pico-8 play session: hold ← + tap ❎

[t = 1 s] hold ← ~1s, tap ❎ ~2×
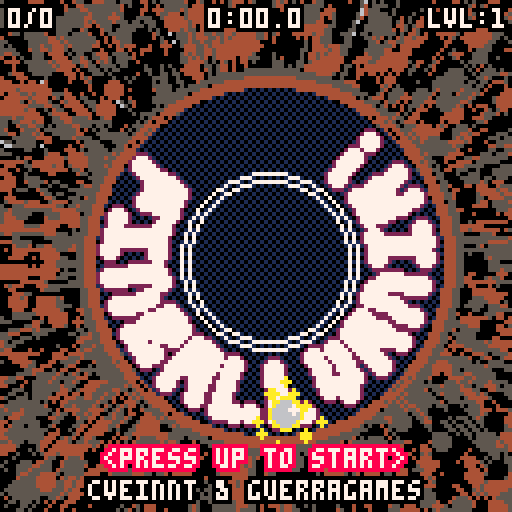
[t = 2 s] hold ← ~2s, tap ❎ ~4×
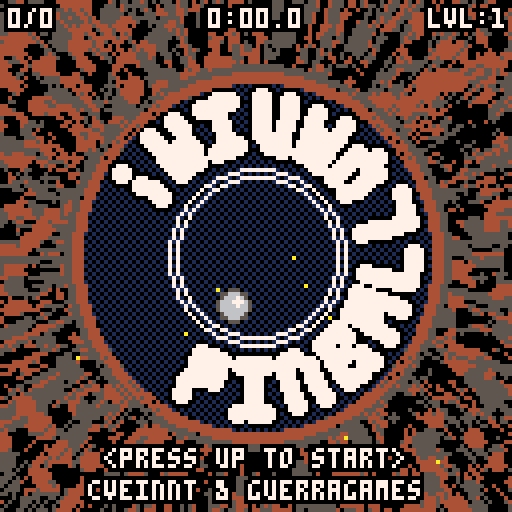
[t = 4 s] hold ← ~4s, tap ❎ ~7×
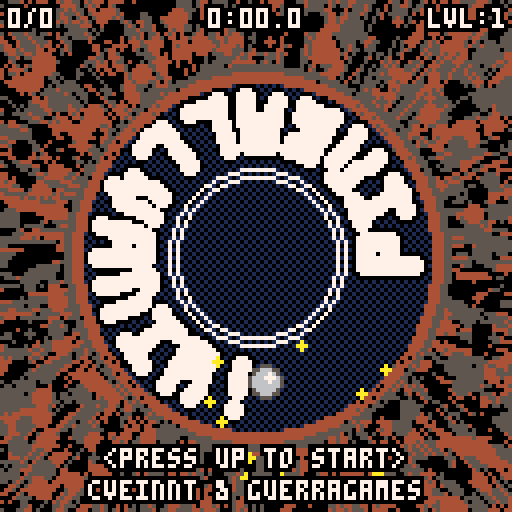
[t = 6 s] hold ← ~6s, tap ❎ ~10×
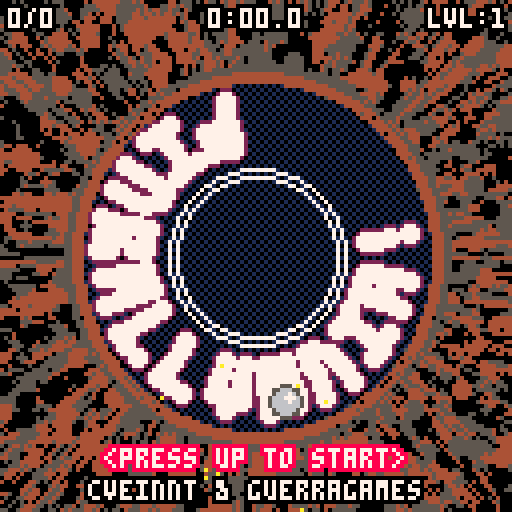
[t = 8 s] hold ← ~8s, tap ❎ ~14×
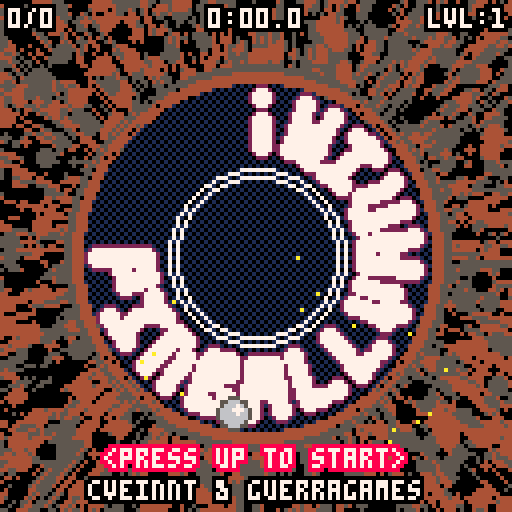

pico-8 cartridge
version 36
__lua__
--pinballvania
--by cveinnt
--originally by guerragames
poke(0x5f2d,1)

one_frame=1/60
cpu=stat(1)

game_time=0

--
cartdata("pinballvania")

game_saved=0
show_gameover=false

--
function game_load()
 game_time,current_level,new_game_plus=dget(0),dget(1),dget(2)
 current_level=max(1,current_level)
end

--
function game_save()
 dset(0,game_time)
 dset(1,current_level)
 dset(2,new_game_plus)
 
 game_saved=2
end

--
function game_reset()
 game_time,current_level,new_game_plus=0,1,0
 
 game_save()
 run()
end

--
align_l,align_r=1,2

function print_outline(t,x,y,c,bc,a)
 local ox=#t*2 
 if a==align_l then
  ox=0
 elseif a==align_r then
  ox=#t*4
 end
 local tx=x-ox
 color(bc)
 print(t,tx-1,y)print(t,tx-1,y-1)print(t,tx,y-1)print(t,tx+1,y-1)
 print(t,tx+1,y)print(t,tx+1,y+1)print(t,tx,y+1)print(t,tx-1,y+1)
 print(t,tx,y,c)
end

--
function time_to_text(time)
 local hours,mins,secs,fsecs=flr(time/3600),flr(time/60%60),flr(time%60),flr((time%60)*10)%10
 if(hours<0 or hours>9)return "8:59:59"
 local txt=hours>0 and hours..":" or ""
 txt=txt..((mins>=10 or hours==0) and mins or "0"..mins)
 txt=txt..(secs<10 and ":0"..secs or ":"..secs).."."..fsecs
 return txt
end

--
function dot(x1,y1,x2,y2)
 return x1*x2+y1*y2
end

--
function mag(x,y)
  local d=max(abs(x),abs(y))
  local n=min(abs(x),abs(y))/d
  return sqrt(n*n+1)*d
end

--
function normalize(x,y)
  local m=mag(x,y)
  return x/m,y/m,m
end

--
function next_i(l,i)
 i+=1
 if(i>#l)i=1
 return i
end

--
function find_next_i(l,i,active_count)
 if active_count>=#l then
  return nil,0
 end
 
 local o=l[i]
 while o.active do
  i=next_i(l,i)
  o=l[i]
 end
 
 return o,i
end

--
function reflect(x,y,nx,ny,restitution,friction)
 local d=dot(x,y,nx,ny)
 
 if d>0 then
  return x,y
 end

 local vnx,vny=-d*nx,-d*ny
 local tx,ty=x+vnx,y+vny
 
 local rx,ry=restitution*vnx+friction*tx,restitution*vny+friction*ty
 return rx,ry
end

-- matrix math

--
function matrix_rot(a)
 local sa=sin(a)
 local ca=cos(a)
 return {ca,-sa,0,
         sa,ca,0,
         0,0,1} 
end

--
function matrix_scale(s)
 return {s,0,0,
         0,s,0,
         0,0,1} 
end

--
function matrix_trans(tx,ty)
 return {1,0,tx,
         0,1,ty,
         0,0,1} 
end

--
function matrix_mul(a,b)
 return { a[1]*b[1]+a[2]*b[4]+a[3]*b[7],a[1]*b[2]+a[2]*b[5]+a[3]*b[8],a[1]*b[3]+a[2]*b[6]+a[3]*b[9],
          a[4]*b[1]+a[5]*b[4]+a[6]*b[7],a[4]*b[2]+a[5]*b[5]+a[6]*b[8],a[4]*b[3]+a[5]*b[6]+a[6]*b[9], 
          a[7]*b[1]+a[8]*b[4]+a[9]*b[7],a[7]*b[2]+a[8]*b[5]+a[9]*b[8],a[7]*b[3]+a[8]*b[6]+a[9]*b[9] }
end

--
function transform(v,m)
 return m[1]*v.x+m[2]*v.y+m[3],m[4]*v.x+m[5]*v.y+m[6]
end

--
function rotate_point( x, y, cosa, sina )
 return x*cosa - y*sina, x*sina + y*cosa
end

--
function scale_point( x, y, scalex, scaley )
 return scalex*x, scaley*y
end

------------------------
-- arrow
------------------------
arrow = {}
arrow.size = 5
arrow.scale = 1
arrow_disabled_t=5
--arrow.min_scale = 1
--arrow.max_scale = 2
--arrow.min_col_scale = 0.5
--arrow.max_col_scale = 1.8
arrow.x = 80
arrow.y = 80
arrow.tx,arrow.ty=80,80
--arrow.colors = {8,9,10,7,12}
arrow.nx = 1
arrow.ny = 0

arrow.points =
{
 { 0, 0},
 { 2, 2},
 { 1, 2},
 { 1, 4},
 {-1, 4},
 {-1, 2},
 {-2, 2},
 { 0, 0},
 { 0, 0},
}

--------------------------

arrow.draw = function(color)
 local st = 0.8*sin(t)
 local scale = arrow.scale
 local col_scale = arrow.scale
 
 arrow.x+=.1*(arrow.tx-arrow.x)
 arrow.y+=.1*(arrow.ty-arrow.y)
 
 --[[
 if scale < arrow.min_scale then
  scale = arrow.min_scale
 elseif scale > arrow.max_scale then
  scale = arrow.max_scale
 end
 if col_scale < arrow.min_col_scale then
  col_scale = arrow.min_col_scale
 elseif col_scale > arrow.max_col_scale then
  col_scale = arrow.max_col_scale
 end
 --]]
 --local color_index = 1 + flr( ((col_scale - arrow.min_col_scale)/(arrow.max_col_scale - arrow.min_col_scale) ) * (#arrow.colors-1))
 --local color = arrow.colors[color_index]
 
 local x,y = scale_point(arrow.points[1][1], arrow.points[1][2], scale*(arrow.size+st), scale*(arrow.size-st))
 local cosa = arrow.ny
 local sina = arrow.nx
 x,y = rotate_point(x,y,cosa,sina)
 
 for i=2,#arrow.points do
  local px,py = x,y
  x,y = scale_point(arrow.points[i][1], arrow.points[i][2],scale*(arrow.size+st), scale*(arrow.size-st))
  x,y = rotate_point(x,y,cosa,sina)
  
  local ax = arrow.x+x
  local ay = arrow.y+y
  local pax = arrow.x+px
  local pay = arrow.y+py
  line(ax+1,ay,pax+1,pay, 0)
  line(ax-1,ay,pax-1,pay, 0)
  line(ax,ay+1,pax,pay+1, 0)
  line(ax,ay-1,pax,pay-1, 0)

  line(ax+1,ay+1,pax+1,pay+1, 0)
  line(ax-1,ay-1,pax-1,pay-1, 0)
  line(ax-1,ay+1,pax-1,pay+1, 0)
  line(ax+1,ay-1,pax+1,pay-1, 0)
 end 

 for i=2,#arrow.points do
  local px,py = x,y
  x,y = scale_point(arrow.points[i][1], arrow.points[i][2],scale*(arrow.size+st), scale*(arrow.size-st))
  x,y = rotate_point(x,y,cosa,sina)
  line(arrow.x+x,arrow.y+y,arrow.x+px,arrow.y+py, color)
 end 
 
end

--
parts={}
parts_next,parts_blink=1,0

for i=0,400 do
 add(parts,{t=0})
end

parts_flags_floor_bounce,parts_flags_blink,parts_flags_no_outline=0x01,0x02,0x04

-- 
function parts_reset()
 for k,p in pairs(parts) do
  p.t=0
 end
end

--
function parts_spawn(t,x,y,vx,vy,g,d,s,ds,c,bc,f)
 parts_next=next_i(parts,parts_next)
 
 local p=parts[parts_next]
 
 p.t,p.x,p.y,p.vx,p.vy,p.g,p.d,p.s,p.ds,p.c,p.bc,p.f=t,x,y,vx,vy,g,d,s,ds,c,bc,f
end

--
function parts_update()
 parts_blink+=one_frame
 
 for k,p in pairs(parts) do
  if p.t>0 then
   p.t-=one_frame
   
   p.vx*=p.d
   p.vy*=p.d
   
   p.x+=p.vx
   p.y+=p.vy
   
   p.s=max(0,p.s+p.ds)
   
   if p.s<=0 then
    p.t=0
   end
   
   --[[]]
   if band(p.f,parts_flags_blink)==parts_flags_blink then
    if parts_blink%.2>.1 then 
     p.c,p.bc=p.bc,p.c
    end
   end
   --]]
   
   --if band(p.f,parts_flags_floor_bounce)==parts_flags_floor_bounce and s_floor(p.x,p.y+p.s) then
   -- if abs(p.vy)>.2 then
   --  p.vy=-.8*p.vy
   -- end
   --else
    p.vy+=p.g
   --end
  end
 end
end

--
function part_draw(p,o,c)
 local s=p.s+o
 
 if s<=1 then
  pset(p.x,p.y,c)
 else
  circfill(p.x,p.y,s-1,c)
 end
end

--
function parts_draw()
 for k,p in pairs(parts) do
  if p.t>0 then
   if band(p.f,parts_flags_no_outline)!=parts_flags_no_outline then
    part_draw(p,1,p.bc)
   end
  end
 end

 for k,p in pairs(parts) do
  if p.t>0 then
   part_draw(p,0,p.c)
  end
 end
end

--
function explosions_spawn(px,py,t,intensity,s,ds,count,c,bc)
 for i=1,count do
  local an,ra=rnd(),intensity+rnd(intensity)
  local vx,vy=ra*cos(an),ra*sin(an)

--parts_spawn(t, x, y,vx,vy,g, d, s, ds,c,bc,f)
  parts_spawn(t,px,py,vx,vy,0,.9,s,ds,c,bc,parts_flags_no_outline)
 end
end

--
function explosions_spawn_uniform(px,py,t,intensity,s,ds,count,c,bc)
 local an=0
 for i=1,count do
  local ra=intensity
  local vx,vy=ra*cos(an),ra*sin(an)

--parts_spawn(t, x, y,vx,vy,g, d, s, ds,c,bc,f)
  parts_spawn(t,px,py,vx,vy,0,.8,s,ds,c,bc,parts_flags_blink)
 
  an+=1/count
 end
end

--
cam_shake_x,cam_shake_y,cam_shake_damp=0,0,0
cam_shake_time=0
cam_shake_max_radius=0

--
function screenshake(max_radius,time)
 cam_shake_max_radius=max_radius
 cam_shake_time=time
end

--
function update_screeneffects()
 cam_shake_time=max(0,cam_shake_time-one_frame)
 
 if cam_shake_time>0 then
  local a=rnd()
  cam_shake_x,cam_shake_y=cam_shake_max_radius*cos(a),cam_shake_max_radius*sin(a)
 else
  cam_shake_x,cam_shake_y=0,0
 end
end

----------------------
-- camera
----------------------
cam_a=0
cam_aa=.0005
cam_va=0
cam_s=0
cam_trans_s=1
cam_x=0
cam_y=0
cam_matrix=matrix_scale(cam_s)

mouse_on=false
mouse_x,mouse_y=0,0
mouse_up,mouse_down,mouse_left,mouse_right=false,false,false,false

----------------------

function cam_update()
 cam_va*=.9
 if(abs(cam_va)<=.0002)cam_va=0
 
 mouse_on=stat(34)
 
 mouse_x,mouse_y=stat(32),stat(33)
 
 if mouse_on==1 then
  mouse_right=mouse_x>64
  mouse_up=mouse_y<48
  mouse_left=mouse_x<64
  mouse_down=mouse_y>80
 else
  mouse_up,mouse_down,mouse_left,mouse_right=false,false,false,false
 end
 
 if btn(0) or mouse_left then
  -- left
  cam_va+=cam_aa
 end
 
 if btn(1) or mouse_right then
  -- right
  cam_va-=cam_aa
 end
 
 if(cam_va>.005)cam_va=.005
 if(cam_va<-.005)cam_va=-.005
 
 cam_a+=cam_va
 
 if level_t<1 then
  if abs(player.x-cam_x)>2 or abs(player.y-cam_y)>2 then
   cam_x+=.1*(-player.x-cam_x)
   cam_y+=.1*(-player.y-cam_y)
  end
 else
  if abs(current_circle.x-cam_x)>2 or abs(current_circle.y-cam_y)>2 then
   cam_x+=.1*(-current_circle.x-cam_x)
   cam_y+=.1*(-current_circle.y-cam_y)
  end
 end
 
 local cc_scale=(3.5-current_circle.r/16)/cam_trans_s
 
 if abs(cc_scale-cam_s)>.1 then
  cam_s+=.1*(cc_scale-cam_s)
 end
 
 cam_matrix=matrix_mul( matrix_scale(cam_s), matrix_mul(matrix_rot(cam_a),matrix_trans(cam_x,cam_y)) )
end

-- player
player={}

--
function player_reset()
 player.radius=3
 player.lx,player.ly=0,0
 player.x,player.y=0,0
 player.vx,player.vy=0,0
 player_t=0
 player_flash=0
end

--
function player_bounce_ball(nx,ny)
 local pvx,pvy=player.vx,player.vy
 player.vx,player.vy=reflect(player.vx,player.vy,nx,ny,.8,1)

 local vnx,vny,m=normalize(player.vx,player.vy)

 if player.vx*pvx<-.25 or player.vy*pvy<-.25 then
  player_flash=.1
  local px,py=transform(player,cam_matrix)
  explosions_spawn(px,py,.4*m,min(3,2*m),min(3,2*m),-.1,12,10,9)
  screenshake(min(3,2*m),min(.15,.05*m))
 
  if m>2.5 then
   sfx(0,3)
  elseif m>2 then
   sfx(1,3)
  elseif m>1.5 then
   sfx(2,3)
  elseif m>1 then
   sfx(3,3)
  end
 end
end

--
function player_update()
 if(level_t<1)return
  
 player_t+=one_frame

 player_flash=max(0,player_flash-one_frame)

 local cam_ax,cam_ay=cos(-cam_a-.25),sin(-cam_a-.25)

 local drop_mag=.05
 
 if btn(3) or btn(4) or btn(5) or mouse_down then
  drop_mag=.2
 end

 local player_max_speed=3
 
 if level_finished and not is_title_level then
  local nx,ny,m=normalize(goal_circle.x-player.x,goal_circle.y-player.y)
  player.vx+=nx*.1
  player.vy+=ny*.1
  player_max_speed=1
 else
  player.vx+=drop_mag*cam_ax
  player.vy+=drop_mag*cam_ay
  player_max_speed=3
 end

 local pvnx,pvny,m=normalize(player.vx,player.vy)
 
 if m>player_max_speed then
  m=player_max_speed
  player.vx=m*pvnx
  player.vy=m*pvny
 end
 
 player.lx,player.ly=player.x,player.y
 player.x+=player.vx
 player.y+=player.vy
 
 local player_onground,nx,ny,m=circles_check_collision(player)
 
 if player_onground then
  player_bounce_ball(nx,ny)
  
  local vnx,vny,m=normalize(player.vx,player.vy)
  if m>.5 then
   sfx(5,2)
  else
   sfx(-2,2)
  end
 else
  sfx(-2,2)
 end
 
 local player_onobstacle,nx,ny=circles_check_obstacles(player)
 
 if player_onobstacle then
  if current_circle.is_bumper then
   current_circle.bumped_t=.2
   player_bounce_ball(-1.5*nx,-1.5*ny)
   
   if current_circle.boss_damaged_t>0 then
    sfx(9,1)
   else
    sfx(8,1)
   end
   
  else
   player_bounce_ball(-nx,-ny)
  end
 end
 
 -- check level win condition
 if current_circle==goal_circle then
  local exit_active=is_exit_active()
  
  if exit_active then
   local m=mag(player.x-current_circle.x,player.y-current_circle.y)
   
   if not level_finished and m>0 and m<current_circle.r/2 then
    level_finished=true
    level_finished_t=0
    if(not is_title_level)sfx(11,1)
   
    game_finished=not is_title_level and level_finished and current_level==20
   end
  end
 end
end

--
function player_draw()
 if(level_t<1)return
 
 local px,py=transform(player,cam_matrix)

 local psize=player.radius*cam_s

 circfill(px,py,psize,player_flash>0 and 10 or 5)
 circfill(px,py,psize-1,6)
 circfill(px+psize/4,py-psize/4,1,7)
end

-- level circles

next_level=1
current_level=1
max_level=20

new_game_plus=0

game_finished=false
level_finished=false
level_finished_t=0

level_next_level=false
level_t=0
cam_trans_s=1

--
function circles_new_level()
 player_reset()
 pickups_reset()
 
 srand(new_game_plus+current_level/100)
 
 circles={}
 
 level_radius=1024
 
 is_boss_level=current_level%5==0

 if is_boss_level then
  boss_level=current_level/5
  max_boss_health=20+boss_level*20
  boss_health=20+boss_level*20
 end

 start_circle=circles_add(0,0,16,0)
 start_circle.obstacle_count=0
 add(circles,start_circle)
 start_circle.last_circle=nil

 local last_circle=start_circle

 for i=1,10+current_level do
  local circle=nil
  while circle==nil do
   local a=rnd()
   local r=rnd(level_radius)
   circle=circles_add(r*cos(a),r*sin(a),16+rnd(24),i)
  end
  
  -- make pickups
  if not is_boss_level then
   circle.pickup_count=8
   local ap=0
   for i=1,circle.pickup_count do
    local r=circle.r-5
    local x,y=circle.x+r*cos(ap),circle.y+r*sin(ap)
    pickups_spawn(x,y,ap,circle)
    ap+=1/8
   end
  end
  
  add(circles,circle)
  circle.last_circle=last_circle
  last_circle=circle
  
  local colors=bg_colors_tables[mid(1,current_level,#bg_colors_tables)]
  local c,bc=colors[#colors],5
  
  local x,y=transform(circle,cam_matrix)
  --explosions_spawn(px,py,t,intensity,s,ds,count,c,bc)
  explosions_spawn(x,y,.5,4,6,-.2,20,c,bc)
 end
 
 pickups_total=pickups_active_count
 
 current_circle=start_circle
 objective_circle=nil
 
 goal_circle=circles[#circles]
 goal_circle.obstacle_count=0
 goal_circle.is_bumper=false
 goal_circle.is_moving=false
 
 if is_boss_level then
  -- if we're on a boss level, the goal circle becomes the boss
  -- acts like a bumper, 10 hits and it jumps to the next circle until boss_health is zero
  circle_add_boss(goal_circle)
 end
end

--
function circles_new_title_level()
 player_reset()
 pickups_reset()
 
 srand(0)
 
 circles={}
 
 level_radius=1024
 
 is_title_level=true
 is_boss_level=false

 start_circle=circles_add(0,0,32,0)
 start_circle.obstacle_count=0
 add(circles,start_circle)
 start_circle.last_circle=nil

 local last_circle=start_circle
 
 pickups_total=0
 
 current_circle=start_circle
 
 goal_circle=start_circle
end

--
function circles_find_closest(x,y,r)
 local closest_circle=nil
 local closest_distance=level_radius
 
 for k,v in pairs(circles) do
  local nx,ny,m=normalize(v.x-x,v.y-y)
  local distance=m-v.r-r
  if distance<closest_distance then
   closest_distance=distance
   closest_circle=v
  end
 end
 
 return closest_circle
end

--
function circle_add_obstacle(circle)
 local max_obstacle_count=min(8,.5+current_level/2)
 local max_moving_chance=max(0,.8*current_level/20)
 local max_bumper_chance=max(0,.6*current_level/20)
 local max_expanding_chance=max(0,.4*current_level/20)
 
 --[[circle type]]
 circle.obstacle_count=flr(rnd(max_obstacle_count))
 circle.is_moving=rnd()<max_moving_chance
 circle.is_bumper=rnd()<max_bumper_chance
 circle.is_expanding=rnd()<max_bumper_chance
 
 circle.base_obstacle_r=(.3+rnd(.4))*circle.r/circle.obstacle_count
 circle.obstacle_r=circle.base_obstacle_r
 
 local single_static=not circle.is_moving and circle.obstacle_count==1
 local a=0
 for i=1,circle.obstacle_count do
  local ca=circle.ot+a
  local r=single_static and 0 or circle.r/3
  circle.mx[i],circle.my[i]=r*cos(ca),r*sin(ca)
  local r=single_static and 0 or circle.r/3*cam_s
  circle.dx[i],circle.dy[i]=r*cos(ca+cam_a),r*sin(ca+cam_a)
 
  a+=1/circle.obstacle_count
 end
 --]]
end

--
function circle_add_boss(circle)
 
 --[[circle type]]
 circle.obstacle_count=boss_level
 circle.is_moving=true
 circle.is_bumper=true
 circle.is_boss=true
 circle.is_expanding=true
 
 circle.base_obstacle_r=.8*circle.r/circle.obstacle_count
 circle.obstacle_r=circle.base_obstacle_r
 
 --common function:
 local single_static=not circle.is_moving and circle.obstacle_count==1
  local a=0
  for i=1,circle.obstacle_count do
   local ca=circle.ot+a
   local r=single_static and 0 or circle.r/3
   circle.mx[i],circle.my[i]=r*cos(ca),r*sin(ca)
   local r=single_static and 0 or circle.r/3*cam_s
   circle.dx[i],circle.dy[i]=r*cos(ca+cam_a),r*sin(ca+cam_a)
  
   a+=1/circle.obstacle_count
  end
 --]]
end

--
function circles_add(x,y,r,i)
 if #circles>0 then
  -- find closest circle
  local last_closest_circle=nil
  local closest_circle=circles_find_closest(x,y,r)
  
  local iter_count=0
  while last_closest_circle!=closest_circle and iter_count<20 do
   local nx,ny,m=normalize(closest_circle.x-x,closest_circle.y-y)
   local distance=closest_circle.r+r-4-rnd(2)
   x=closest_circle.x-nx*distance
   y=closest_circle.y-ny*distance
   
   last_closest_circle=closest_circle
   closest_circle=circles_find_closest(x,y,r)
   iter_count+=1
  end
  
  if iter_count>=20 then
   return nil
  end
 end

 local circle={x=x,y=y,mx={},my={},dx={},dy={},r=r,i=i,obstacle_count=0,obstacle_r=0,boss_damaged_t=0,bumped_t=0,ot=i/8}

 if not is_boss_level then
  circle_add_obstacle(circle)
 end
 
 return circle
end

--
function circles_check_collision(entity)
 local inside_circle=nil
 for k,circle in pairs(circles) do
  local cx,cy=circle.x,circle.y
  local dx,dy=entity.x-cx,entity.y-cy
  local m=mag(dx,dy)
  
  if m>0 and m<circle.r then
   if inside_circle then
    -- inside two circles, we're safe to roam out of one
    return false,0,0,0
   else
    inside_circle=circle
   end
  end
 end
 
 -- we're inside one circle
 if inside_circle then
  current_circle=inside_circle
 end
 
 local cx,cy=current_circle.x,current_circle.y
 local dx,dy=cx-entity.x,cy-entity.y
 local nx,ny,mag=normalize(dx,dy)
 if mag>current_circle.r-player.radius then
  mag=current_circle.r-player.radius
  entity.x,entity.y=cx-nx*mag,cy-ny*mag
   
  return true,nx,ny,m
 end
 
 return false,0,0,0
end


--
function circles_check_obstacles(entity)
 local hit=false
 local anx,any=0,0
 
 if is_boss_level then
  if boss_health<=0 then
  return false,0,0
  end
 end
 
 for i=1,current_circle.obstacle_count do
  local cx,cy=current_circle.x,current_circle.y
  
  cx+=current_circle.mx[i]
  cy+=current_circle.my[i]
  
  local dx,dy=cx-entity.x,cy-entity.y
  local nx,ny,mag=normalize(dx,dy)
  if mag<current_circle.obstacle_r+player.radius then
   mag=current_circle.obstacle_r+player.radius
   entity.x,entity.y=cx-nx*mag,cy-ny*mag
   anx+=nx
   any+=ny
   hit=true
   
   if is_boss_level and i==1 then
    
    current_circle.boss_damaged_t=.2
    current_circle.obstacle_r-=(current_circle.base_obstacle_r/2)/10
    
    arrow_disabled_t=5
    
    if current_circle.obstacle_r<current_circle.base_obstacle_r/2 then
     current_circle.obstacle_count=0
     current_circle.boss_damaged_done=true
     
     local ex,ey=transform(current_circle,cam_matrix)

     if current_circle.last_circle!=nil then
      current_circle.is_boss=false
      circle_add_boss(current_circle.last_circle)
      
      --big explosion
      --explosions_spawn_uniform(px,py,t,intensity,s,ds,count,c,bc)
      explosions_spawn_uniform(ex,ey,1,16,8,-.2,16,11,8)
      screenshake(3,.2)
--     else
--      --big explosion
--      --explosions_spawn_uniform(px,py,t,intensity,s,ds,count,c,bc)
--      explosions_spawn_uniform(ex,ey,1,14,16,-.3,20,11,8)
--      screenshake(3,.2)
     end
    else
     boss_health-=1
     
     local ex,ey=transform(current_circle,cam_matrix)
     
     if boss_health<=0 then
      current_circle.is_boss=false
      --big explosion
      --explosions_spawn_uniform(px,py,t,intensity,s,ds,count,c,bc)
      explosions_spawn_uniform(ex,ey,1,14,16,-.3,20,11,8)
      screenshake(3,.2)
     else
      --small explosion
      --explosions_spawn(px,py,t,intensity,s,ds,count,c,bc)
      explosions_spawn(ex,ey,.5,3.5,8,-.4,16,11,8)
      screenshake(2,.1)
     end
    end
   end
  end
 end
 
 if hit then
  anx,any=normalize(anx,any)
  return true,anx,any
 end
 
 return false,0,0
end

--
function is_exit_active()
 if is_boss_level then
  return boss_health<=0
 else
  return pickups_active_count<=0
 end
end

--
function closest_objective()
 
 local closest_circle=nil
 local closest_distance=1000
 
 for k,circle in pairs(circles) do
  if circle.is_boss then
   return circle
  end
  
  if circle.pickup_count and circle.pickup_count>0 then
   local dx,dy=circle.x-current_circle.x,circle.y-current_circle.y
   local nx,ny,m=normalize(dx,dy)
   if m<closest_distance then
    closest_distance=m
    closest_circle=circle
   end
  end
 end
 
 if closest_circle==nil then
  -- check for boss and then for exit
  
  return goal_circle
 end
 
 return closest_circle
end

--
function circles_update()
 arrow_disabled_t=max(0,arrow_disabled_t-one_frame)
 
 level_t=min(2,level_t+one_frame)
 
 if not is_title_level then
  if level_t<=1 then
   if level_t>=.5 then
    if level_next_level then
     level_next_level=false
     current_level=next_level
     circles_new_level()
     game_save()
    end
   
    cam_trans_s=1+(1-(level_t-.5)/.5)*40
   else
    cam_trans_s=1+(level_t/.5)*40
   end
  else
   if level_finished then
    cam_trans_s=2+1*sin(t()*.75)
   else
    if is_boss_level then
     cam_trans_s=1.2
    else
     cam_trans_s=1
    end
   end
  end
 end
 
 for k,circle in pairs(circles) do
  circle.bumped_t=max(0,circle.bumped_t-one_frame)
  circle.boss_damaged_t=max(0,circle.boss_damaged_t-one_frame)
  
  local a=circle.is_moving and t()/10 or 0
  
  local single_static=not circle.is_moving and circle.obstacle_count==1
  local expanding_r=circle.is_expanding and circle.r/6*sin(t()/4) or 0

  for i=1,circle.obstacle_count do
   local ca=circle.ot+a
   local r=single_static and 0 or circle.r/3+expanding_r
   circle.mx[i],circle.my[i]=r*cos(ca),r*sin(ca)
   local r_cam=r*cam_s
   circle.dx[i],circle.dy[i]=r_cam*cos(ca+cam_a),r_cam*sin(ca+cam_a)
  
   a+=1/circle.obstacle_count
  end
 end
 
 objective_circle=closest_objective()

 if objective_circle==current_circle then
  arrow_disabled_t=5
 end
end

--
function draw_circle_text(text,x,y,wave)
 local blink=t()%.4>.2

 for j=0,#text do
  local row=text[j]
  for i=0,#row do
   local cs=row[i]
   if cs!=0 then
    local a=cam_a+.375+.8*i/#row
    local r=cam_s*(28+3*j)*.7
    if(wave)r+=8*sin(t()*.5+i/#row+j/#text*.1)
    local ox,oy=r*cos(a),r*sin(a)
    circfill(x+ox,y+oy,3,blink and 2 or c)
   end
  end
 end

 for j=0,#text do
  local row=text[j]
  for i=0,#row do
   local cs=row[i]
   if cs!=0 then
    local a=cam_a+.375+.8*i/#row
    local r=cam_s*(28+3*j)*.7
    if(wave)r+=8*sin(t()*.5+i/#row+j/#text*.1)
    local ox,oy=r*cos(a),r*sin(a)
    circfill(x+ox,y+oy,2,7)
   end
  end
 end
end

--
function circles_draw()
 local draw_circs={}
 
 local px,py=transform(player,cam_matrix)

 for k,circle in pairs(circles) do
  local x,y=transform(circle,cam_matrix)
  add(draw_circs,{x=x,y=y,r=circle.r*cam_s,obs_r=(circle.obstacle_r+circle.obstacle_r*.5*circle.bumped_t*5)*cam_s,c=circle})
 end
 
 local colors=bg_colors_tables[mid(1,current_level,#bg_colors_tables)]

 local c,bc=colors[#colors],5
 
 for k,dc in pairs(draw_circs) do
  circ(dc.x,dc.y,dc.r+4,bc)
  circ(dc.x,dc.y,dc.r+3,bc)
 end

 for k,dc in pairs(draw_circs) do
  circ(dc.x,dc.y,dc.r+2,c)
  circ(dc.x,dc.y,dc.r+1,c)
  circ(dc.x,dc.y,dc.r,c)
 end
 
 fillp(0b0101101001011010)
 for k,dc in pairs(draw_circs) do
  circfill(dc.x,dc.y,dc.r-1,0x10)
 end
 fillp()

 --[[]]
 local exit_active=is_exit_active()
 
 for k,dc in pairs(draw_circs) do
  local s=dc.r*.5
  
  if dc.c.boss_damaged_done then
   circ(dc.x,dc.y,s*.25+2,8)
   circ(dc.x,dc.y,s*.25,8)
  end
  
  if dc.c==start_circle then
   circ(dc.x,dc.y,s,7)
   circ(dc.x,dc.y,s-2,7)
  elseif dc.c==goal_circle then
   if exit_active then
    s=dc.r*.5+2*sin(t())
    circfill(dc.x,dc.y,s,0)
   end
  
   circ(dc.x,dc.y,s,10)
   circ(dc.x,dc.y,s-2,10)
   
   if exit_active then
    print_outline("exit",dc.x+1,dc.y-2,7,5)
   end
  end
 end 
 --]]

 -- draw obstacles
 local draw_bumpers=not is_boss_level or boss_health>0
  
 if draw_bumpers then
  for k,dc in pairs(draw_circs) do
   local circle=dc.c
   
   for i=1,circle.obstacle_count do
    local x,y=dc.x+circle.dx[i],dc.y+circle.dy[i]
    local bc=circle.is_bumper and (is_boss_level and 11 or 8) or circle.is_moving and 13 or 5
    local s=dc.obs_r
    circfill(x,y,s+1,bc)
    
    if circle.is_bumper then
     circ(x,y,s+3,bc)
    end
   end
   
   for i=1,circle.obstacle_count do
    local x,y=dc.x+circle.dx[i],dc.y+circle.dy[i]
    
    local c,bc=13,5
    if is_boss_level then
     c,bc=3,11
    elseif circle.is_bumper then
     c,bc=7,8
    elseif circle.is_moving or circle.is_expanding then
     c,bc=12,13
    end
    
    local s=dc.obs_r
    
    circfill(x,y,s,c)
   end
  
   -- draw boss's eye
   if is_boss_level and boss_health>0 and circle.obstacle_count>0 then
    local x,y=dc.x+circle.dx[1],dc.y+circle.dy[1]
     
    local c,bc=3,11
    local s=dc.obs_r
    
    if circle.boss_damaged_t>0 then
     line(x-s/3,y,x+s/3,y,bc)
    else
     circfill(x,y,s/2,7)
     local nx,ny,m=normalize(x-px,y-py)
     circfill(x-s/5*nx,y-s/5*ny,s/5,0)
    end
   end
   
   -- draw title screen
   if is_title_level or game_finished then
    local x,y=dc.x,dc.y
    draw_circle_text(title_text,x,y,game_finished)
   end
  end
 end
 
 local x,y=transform(current_circle,cam_matrix)
 if is_title_level or game_finished then
  -- draw title screen
  draw_circle_text(title_text,x,y,game_finished)
 else
  if arrow_disabled_t<=.25 then
   if objective_circle and objective_circle!=current_circle then
    local ox,oy=transform(objective_circle,cam_matrix)
    local dx,dy=ox-x,oy-y
    local nx,ny,m=normalize(dx,dy)
    
    local r=(current_circle.r+4)*cam_s+4*sin(t())
    
    arrow.tx,arrow.ty=x+r*nx,y+r*ny
    arrow.nx,arrow.ny=nx,-ny
    arrow.scale=.8*(1-mid(0,arrow_disabled_t*4,1))
    
    local color=t()%.4>.2 and 11 or 3
    
    if is_boss_level and boss_health>0 then
     color=t()%.4>.2 and 11 or 8
    elseif objective_circle==goal_circle then
     color=t()%.4>.2 and 7 or 10
    end
   
    arrow.draw(color)  
   end
  end
 end
end

--
function scan_text(text)
  scan={}
  rectfill(0,0,#text*4+1,7,0)
  print(text,0,0,1)
  for y=0,7 do
    scan[y]={}
    for x=0,#text*4+1 do
      scan[y][x]=pget(x,y)
    end
  end
  return scan
end

title_text=scan_text("pinballvania!")

--
pickups={}

for i=1,400 do
 add(pickups,{active=false})
end

--
function pickups_reset()
 for k,pu in pairs(pickups) do
  pu.active=false
 end

 pickups_next,pickups_active_count,pickups_total=1,0,0
end

--
function pickups_spawn(x,y,ap,circle)
 local pu,i=find_next_i(pickups,pickups_next,pickups_active_count)

 if pu then
  pickups_next=i
  pickups_active_count+=1
  
  pu.active,pu.t,pu.x,pu.y=true,ap,x,y
  pu.circle=circle
 end
end

--
function pickups_update()
 for k,pu in pairs(pickups) do
  if pu.active then
   pu.t+=one_frame
 
   --check collisions with the player
   local pux,puy=pu.x,pu.y
   local px,py=player.x,player.y
   if abs(px-pux)<=8 and abs(py-puy)<=8 then
    pu.circle.pickup_count-=1
    pu.active=false
    pickups_active_count-=1
    local pucx,pucy=transform(pu,cam_matrix)
    explosions_spawn_uniform(pucx,pucy,.5,4,6,-.3,8,11,8)
    
    arrow_disabled_t=5
    sfx(7,3)
   end
  end
 end
end

--
function pickups_draw()
 for k,pu in pairs(pickups) do
  if pu.active then
   local pux,puy=transform(pu,cam_matrix)
   local s=(2+sin(pu.t))*cam_s
   circfill(pux,puy,s+1,3)
   circfill(pux,puy,s,11)
  end
 end
end

--
function ui_update()
 if(game_saved>0)game_saved-=one_frame
 
 if is_title_level or level_finished then
  level_finished_t+=one_frame
 
  if level_finished_t>1 and (btnp(2) or mouse_up) then
   if is_title_level then
    is_title_level=false
    next_level=current_level
   else
    if game_finished then
     new_game_plus+=1
     next_level=1
     game_time=0
    else
     next_level=min(max_level,current_level+1)
    end
   end

   sfx(10,1)
   level_next_level=true
   level_finished=false
   game_finished=false
   level_t=0
   arrow_disabled_t=5
  end
 end
end

--
function ui_draw()
 if is_title_level then
  print_outline("<press up to start>",64,112,7,t()%.4>.2 and 8 or 0)
  print_outline("cveinnt & guerragames",64,120,7,0)
 elseif game_finished then
  print_outline("good job! game finished!",64,64+32,7,0)
  print_outline("brag about it on the webs!",64,64+32+8,7,0)
  
  local ngs=""
  if(new_game_plus>0)ngs=""..(new_game_plus+1)
  print_outline("<press up for ng+"..ngs..">",64,64+32+16,7,0)
 elseif level_finished then
  print_outline("level finished!",64,64+32,7,0)
  print_outline("<press up to continue>",64,64+32+8,7,0)
 end
 
 if game_saved>0 and game_saved%.2>.1 then
  print_outline("game saved",64,120,7,0)
 end
 
 local exit_active=is_exit_active()
 
 local c,bc=7,0
 if not is_title_level and exit_active and t()%.4>.2 then
  c,bc=0,10
 end
 
 print_outline((pickups_total-pickups_active_count).."/"..pickups_total,2,2,c,bc,align_l)
 print_outline(time_to_text(game_time),64,2,c,bc)
 
 local ngs=""
 if(new_game_plus>=1)ngs=new_game_plus.."."
 print_outline("lvl:"..ngs..current_level,127,2,c,bc,align_r)
 
 if is_boss_level then
  rect(2,9,125,19,7)
  local l_health=boss_health/max_boss_health*119
  if(l_health>=1)rectfill(4,11,4+l_health,17,8)
 
  print("boss",5,12,7)
 
 end
end

--
background_iter_count=50

--
function rndb()
 return 64-rnd(128)
end

--
function background_splatters(colors)
 for i=0,background_iter_count do
  local x,y=rndb(),rndb()
  local c=pget(x,y)
  
  local nx,ny,m=normalize(x,y)
  line(x,y,x+8*nx,y+8*ny,c)
  circfill(x+8*nx,y+8*nx,rnd(3),colors[flr(rnd(#colors))+1])
 end
end

--
function background_sphere(colors)
 for i=0,background_iter_count do
  local x,y=rndb(),rndb()
  local nx,ny,m=normalize(x,y)
  local s=min((128-m)/26,4)
  circfill(x,y,s,colors[flr(rnd(#colors))+1])
  circ(x,y,s,0)
 end
end

--
function background_linesandbubbles(colors)
 for i=0,background_iter_count do
  local x,y=rndb(),rndb()
  local c=pget(x,y)
  
  local nx,ny,m=normalize(x,y)
  line(0,0,128*nx,128*ny,c)
  circ(x,y,rnd(8),colors[flr(rnd(#colors+1))+1])
 end
end

--
function background_spiral(colors)
 for i=0,background_iter_count do
  local x,y=rndb(),rndb()
  local c=pget(x,y)
  local r=sqrt(x*x+y*y)
  local a=atan2(x,y)+r/128+t()/40
  
  local nx,ny,m=normalize(x,y)
  line(x,y,x+8*cos(a),y+8*sin(a),colors[flr(rnd(#colors+1))+1])
 end
end

--
function background_circles(colors)
 for i=0,background_iter_count do
  local x,y=128-rnd(256),128-rnd(256)
  circ(x,y,rnd(32),0)
  circ(0,0,x,colors[flr(rnd(#colors+1))+1])
 end
end

--
function background_blocks(colors)
 for i=0,background_iter_count do
  local color=colors[flr(rnd(#colors+1))+1]
  local r,dr=rnd(256),12
  local a,da=rnd(),.025
  local r1,r2=r+dr,r-dr
  local a1,a2=a+da,a-da
  local ca1,sa1,ca2,sa2=cos(a1),sin(a1),cos(a2),sin(a2)
  line(r1*ca1,r1*sa1,r2*ca1,r2*sa1,color)
  line(r1*ca2,r1*sa2,r2*ca2,r2*sa2,color)
  line(r1*ca1,r1*sa1,r1*ca2,r1*sa2,color)
  line(r2*ca1,r2*sa1,r2*ca2,r2*sa2,color)
 end
end

--
function background_bubbles(colors)
 for i=0,background_iter_count/5 do
  local x,y=rndb(),rndb()
  local r=2+rnd(8)
  circfill(x,y,r,colors[1])
  circfill(x,y,3*r/4,colors[2])
  circfill(x,y,r/2,colors[3])
  circfill(x,y,r/4,colors[4])
 end
end

--
function background_drip(colors)
 for i=0,background_iter_count do
  local x,y=rndb(),rndb()
  local c=colors[flr(rnd(#colors+1))+1]
  local nx,ny,m=normalize(x,y)
  line(x,y,x+8*nx,y+8*ny,c)
 end
end

--
function background_rainbow_splat(colors)
 for i=0,background_iter_count do
  local x,y=rndb(),rndb()
  local nx,ny,m=normalize(x,y)
  local c=colors[flr((m/8+t()/5)%#colors)+1]
  circfill(x,y,rnd(4),c)
 end
end

--
function background_rainbow_spiral(colors)
 for i=0,background_iter_count do
  local x,y=rndb(),rndb()
  local nx,ny,m=normalize(x,y)
  local a=atan2(nx,ny)
  local c=colors[flr((a*4*#colors+m/12-t()/10)%#colors)+1]
  circfill(x,y,rnd(3),c)
 end
end

--
function background_text(colors)
 local strs={"pico8","guerragames","pinballvania",}
 for i=0,background_iter_count do
  local x,y=128-rnd(256),128-rnd(256)
  local c=colors[flr(rnd(#colors+1))+1]
  rectfill(x,y,x+4,y+6,0)
  print(strs[flr(rnd(#strs))+1],flr(x/4)*4,flr(y/6)*6,c)
 end
end

--
function background_fire(colors)
 local time=t()/50
 for i=0,background_iter_count do
  local x,y=rndb(),rndb()
  local nx,ny,m=normalize(x,y)
  local a=atan2(nx,ny)
  local c=colors[flr((sin(m/32+time)+cos(a*3+time)+time*5)%#colors)+1]
  circfill(x,y,1,c)
 end
end

--
function background_star(colors)
 local time=t()/80
 for i=0,background_iter_count do
  local x,y=rndb(),rndb()
  local nx,ny,m=normalize(x,y)
  local a=atan2(nx,ny)
  local c=colors[flr(max(0,sin(m/16-time+m/128*cos(a*5+time/5)))*#colors)+1]
  circfill(x,y,1,c)
 end
end

--
function background_whitenoise(colors)
 for i=0,background_iter_count do
  local x,y=rndb(),rndb()
  local c=colors[flr(rnd(#colors+1))+1]
  
  if rnd()>.5 then
   line(x,y,x,y+5,c)
  else
   line(x,y,x+5,y,c)
  end
 end
end

--
function background_swirl(colors)
 local time=t()/80
 for i=0,background_iter_count do
  local x,y=rndb(),rndb()
  
  local nx,ny,m=normalize(x,y)
  local a=atan2(nx,ny)+time
  local c=pget(x,y)
  line(x,y,x-m*.2*cos(a),y-m*.2*sin(a),c)
  if c==0 then
   local c=colors[flr(rnd(#colors+1))+1]
   pset(x,y,c)
  end
 end
end

--
function virus_function(x,y)
v=1
for i=-1,1 do
for j=-1,1 do
if(pget(x+i,y+j)!=0)v+=1
end
end
return v
end

--
function background_virus(colors)
 for i=0,background_iter_count do
  local x,y=rndb(),rndb()
  local v=virus_function(x,y)
   
  pset(x,y,colors[v])
  if rnd()>.9995 then
   circfill(rndb(),rndb(),rnd(24),0)
  end
 
  if rnd()>.999 then
   local c=colors[#colors]
   local n,m=rndb(),rndb()
   if(pget(n,m)==0)circfill(n,m,rnd(4),c)
  end
 end 
end

--
function background_maps(colors)
 local time=t()/40
 for i=0,background_iter_count do
  local x,y=rndb(),rndb()
  local r=abs(4*sin(time))
  rectfill(x-r,y-r,x+r,y+r,pget(x,y))
  if rnd()>.99 then
   local c=colors[flr(rnd(#colors+1))+1]
   rectfill(x-r,y-r,x+r,y+r,c)
  end
 end
end

--
function background_cthulhu(colors)
 local time=t()/160
 for i=0,background_iter_count do
  local x,y=rndb(),rndb()
  local a=atan2(x,y)+time/8
  local r=sqrt(x*x+y*y)/256*sin(time)
  local aa=time+sin(a)
  circfill(x,y,1,16*(r+a+aa)%4)
 end
end

--
function background_furryspiral(colors)
 local time=t()/160
 for i=0,background_iter_count do
  local x,y=rndb(),rndb()
  local g=time-sin(time)-atan2(x,y)
  line(x,y,x+6*sin(g),y+6*cos(g),16*(sqrt(x*x+y*y)/128-g)%4)
 end
end

--
function background_blood(colors)
 if(rnd()>.95) then
  local x,y=rndb(),rndb()
  circfill(x,y,2+rnd(6),rnd()>.4 and 8 or 0)
 end
 
 for i=0,background_iter_count do
  local x,y=rndb(),rndb()
  if pget(x,y)!=8 then
   circ(x,y,1,0)
  else
   line(x,y+1,x,y+rnd(8),8)
  end
 end
end

--
bg_colors_tables={
{0,5,4},
{1,5,13},
{0,12,13},
{0,11,3},
{0,8},
{0,5,6,7},
{0,1,13,12},
{0,0,0,0,12,13,7},
{6,7,8,9,10,11,12,13,14},
{0,8,9,10,7,10,9,8},
{0,5,6,7},
{8,9,10,11,12,13,14},
{0,9,10,7,10,9},
{0,7,6},
{0,1,2,12,13,8},
{0,1,2,2,8,8,3,3,11,11},
{9,10,11,12},
{0,1,2,3},
{0,1,3,2},
{0,8},
}

--
bg_function_table=
{
 background_splatters,
 background_sphere,
 background_circles,
 background_spiral,
 background_linesandbubbles,
 background_blocks,
 background_bubbles,
 background_drip,
 background_rainbow_splat,
 background_fire, 
 background_text,
 background_rainbow_spiral,
 background_star,
 background_whitenoise,
 background_swirl,
 background_virus,
 background_maps,
 background_cthulhu,
 background_furryspiral,
 background_blood,
}

--
function background_draw()
 memcpy(0x6000,0x0,0x2000)

 background_iter_count=cpu<.9 and 50 or 20
  
 local colors=bg_colors_tables[mid(1,current_level,#bg_colors_tables)]
 local back_function=bg_function_table[mid(1,current_level,#bg_function_table)]

 back_function(colors)

 memcpy(0x0,0x6000,0x2000)
end

--
function _init()
 music(0,0,3)
 game_load()
 menuitem(1,"reset progress?!",game_reset)
 
 memcpy(0x0,0x6000,0x2000)
 circles_new_title_level()
end

--
function _update60()
 one_frame=1/stat(8)
 
 if(not is_title_level and not level_finished)game_time+=one_frame
 
 update_screeneffects()
 
 cam_update()
 
 circles_update()

 pickups_update()
 player_update()
 
 parts_update()
 
 ui_update()
end

--
function _draw()
 camera(cam_shake_x-64,cam_shake_y-64)
 
 background_draw()


 circles_draw()

 pickups_draw()
 
 parts_draw()
 player_draw()
 
 camera(0,0)
 ui_draw()
 
 cpu=stat(1)

 --[[stats and debug
 pal()
 color(7)
 y=122

 print("mem:"..stat(0),1,y)y-=6
 print("cpu:"..cpu,1,y)y-=6
 print("arrow.dis:"..arrow_disabled_t,1,y)y-=6
 
 --]]
end
__gfx__
77707770770077707770700070007070777077007770777000000000000000000000000000000000000000000000000000000000000000000000000000000000
70700700707070707070700070007070707070700700707000000000000000000000000000000000000000000000000000000000000000000000000000000000
77700700707077007770700070007070777070700700777000000000000000000000000000000000000000000000000000000000000000000000000000000000
70000700707070707070700070007770707070700700707000000000000000000000000000000000000000000000000000000000000000000000000000000000
70007770707077707070777077700700707070707770707000000000000000000000000000000000000000000000000000000000000000000000000000000000
00700700000000000000000000000000000000000000000000000000000000000000000000000000000000000000000000000000000000000000000000000000
